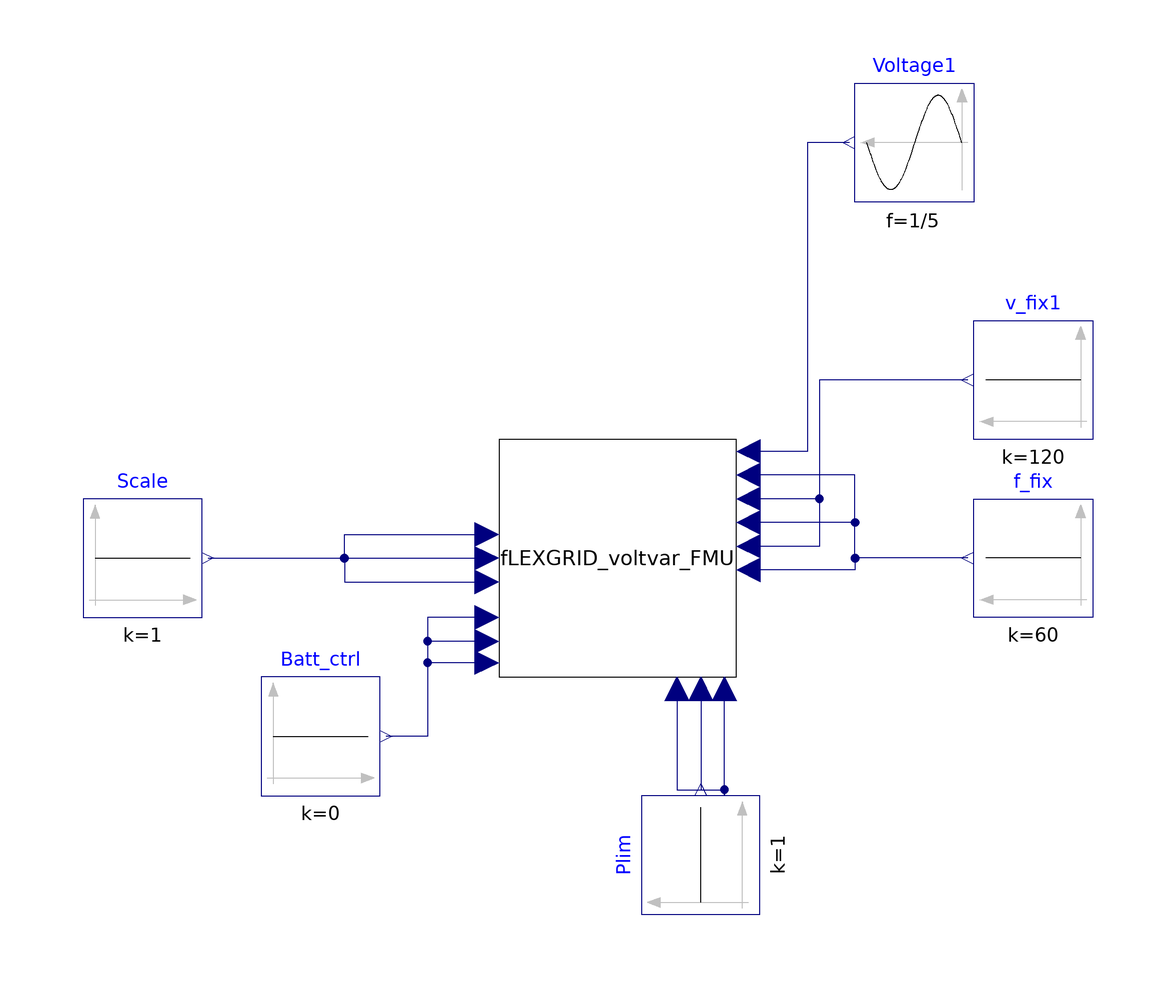

This picture is the connection diagram that the Modelica source below describes through its graphical annotations.

model Test_FLEXGRID_voltvar_FMU
  extends Modelica.Icons.Example;
  FLEXGRID.FLEXGRID_voltvar_FMU fLEXGRID_voltvar_FMU
    annotation (Placement(transformation(extent={{-20,-20},{20,20}})));
  Modelica.Blocks.Sources.Sine Voltage1(
    phase=0,
    offset=120,
    f=1/5,
    amplitude=10)
    annotation (Placement(transformation(extent={{60,60},{40,80}})));
  Modelica.Blocks.Sources.Constant Scale(k=1) annotation (Placement(
        transformation(
        extent={{-10,-10},{10,10}},
        rotation=0,
        origin={-80,0})));
  Modelica.Blocks.Sources.Constant Batt_ctrl(k=0)
    annotation (Placement(transformation(extent={{-60,-40},{-40,-20}})));
  Modelica.Blocks.Sources.Constant Plim(
                                       k=1)
    annotation (Placement(transformation(extent={{-10,-10},{10,10}},
        rotation=90,
        origin={14,-50})));
  Modelica.Blocks.Sources.Constant f_fix(k=60) annotation (Placement(
        transformation(
        extent={{10,-10},{-10,10}},
        rotation=0,
        origin={70,0})));
  Modelica.Blocks.Sources.Constant v_fix1(k=120) annotation (Placement(
        transformation(
        extent={{10,-10},{-10,10}},
        rotation=0,
        origin={70,30})));
equation
  connect(Scale.y, fLEXGRID_voltvar_FMU.scale2)
    annotation (Line(points={{-69,0},{-46,0},{-22,0}}, color={0,0,127}));
  connect(Scale.y, fLEXGRID_voltvar_FMU.scale3) annotation (Line(points={{-69,
          0},{-46,0},{-46,-4},{-22,-4}}, color={0,0,127}));
  connect(Scale.y, fLEXGRID_voltvar_FMU.scale1) annotation (Line(points={{-69,
          0},{-46,0},{-46,4},{-22,4}}, color={0,0,127}));
  connect(fLEXGRID_voltvar_FMU.batt_ctrl1, Batt_ctrl.y) annotation (Line(
        points={{-22,-10},{-32,-10},{-32,-30},{-39,-30}}, color={0,0,127}));
  connect(fLEXGRID_voltvar_FMU.batt_ctrl2, Batt_ctrl.y) annotation (Line(
        points={{-22,-14},{-32,-14},{-32,-30},{-39,-30}}, color={0,0,127}));
  connect(fLEXGRID_voltvar_FMU.batt_ctrl3, Batt_ctrl.y) annotation (Line(
        points={{-22,-17.6},{-32,-17.6},{-32,-30},{-39,-30}}, color={0,0,127}));
  connect(fLEXGRID_voltvar_FMU.plim1,Plim. y) annotation (Line(points={{10,-22},
          {10,-39},{14,-39}},            color={0,0,127}));
  connect(fLEXGRID_voltvar_FMU.plim2,Plim. y) annotation (Line(points={{14,-22},
          {14,-39}},                       color={0,0,127}));
  connect(f_fix.y, fLEXGRID_voltvar_FMU.f1) annotation (Line(points={{59,0},{
          40,0},{40,14},{22,14}}, color={0,0,127}));
  connect(f_fix.y, fLEXGRID_voltvar_FMU.f2)
    annotation (Line(points={{59,0},{40,0},{40,6},{22,6}}, color={0,0,127}));
  connect(f_fix.y, fLEXGRID_voltvar_FMU.f3) annotation (Line(points={{59,0},{
          40,0},{40,-2},{22,-2}}, color={0,0,127}));
  connect(v_fix1.y, fLEXGRID_voltvar_FMU.V2) annotation (Line(points={{59,30},
          {34,30},{34,10},{22,10}}, color={0,0,127}));
  connect(v_fix1.y, fLEXGRID_voltvar_FMU.V3) annotation (Line(points={{59,30},
          {52,30},{34,30},{34,2},{22,2}}, color={0,0,127}));
  connect(Plim.y, fLEXGRID_voltvar_FMU.plim3) annotation (Line(points={{14,
          -39},{16,-39},{18,-39},{18,-40},{18,-22}}, color={0,0,127}));
  connect(Voltage1.y, fLEXGRID_voltvar_FMU.V1) annotation (Line(points={{39,
          70},{32,70},{32,18},{22,18}}, color={0,0,127}));
  annotation (Icon(coordinateSystem(preserveAspectRatio=false)), Diagram(
        coordinateSystem(preserveAspectRatio=false)));
end Test_FLEXGRID_voltvar_FMU;